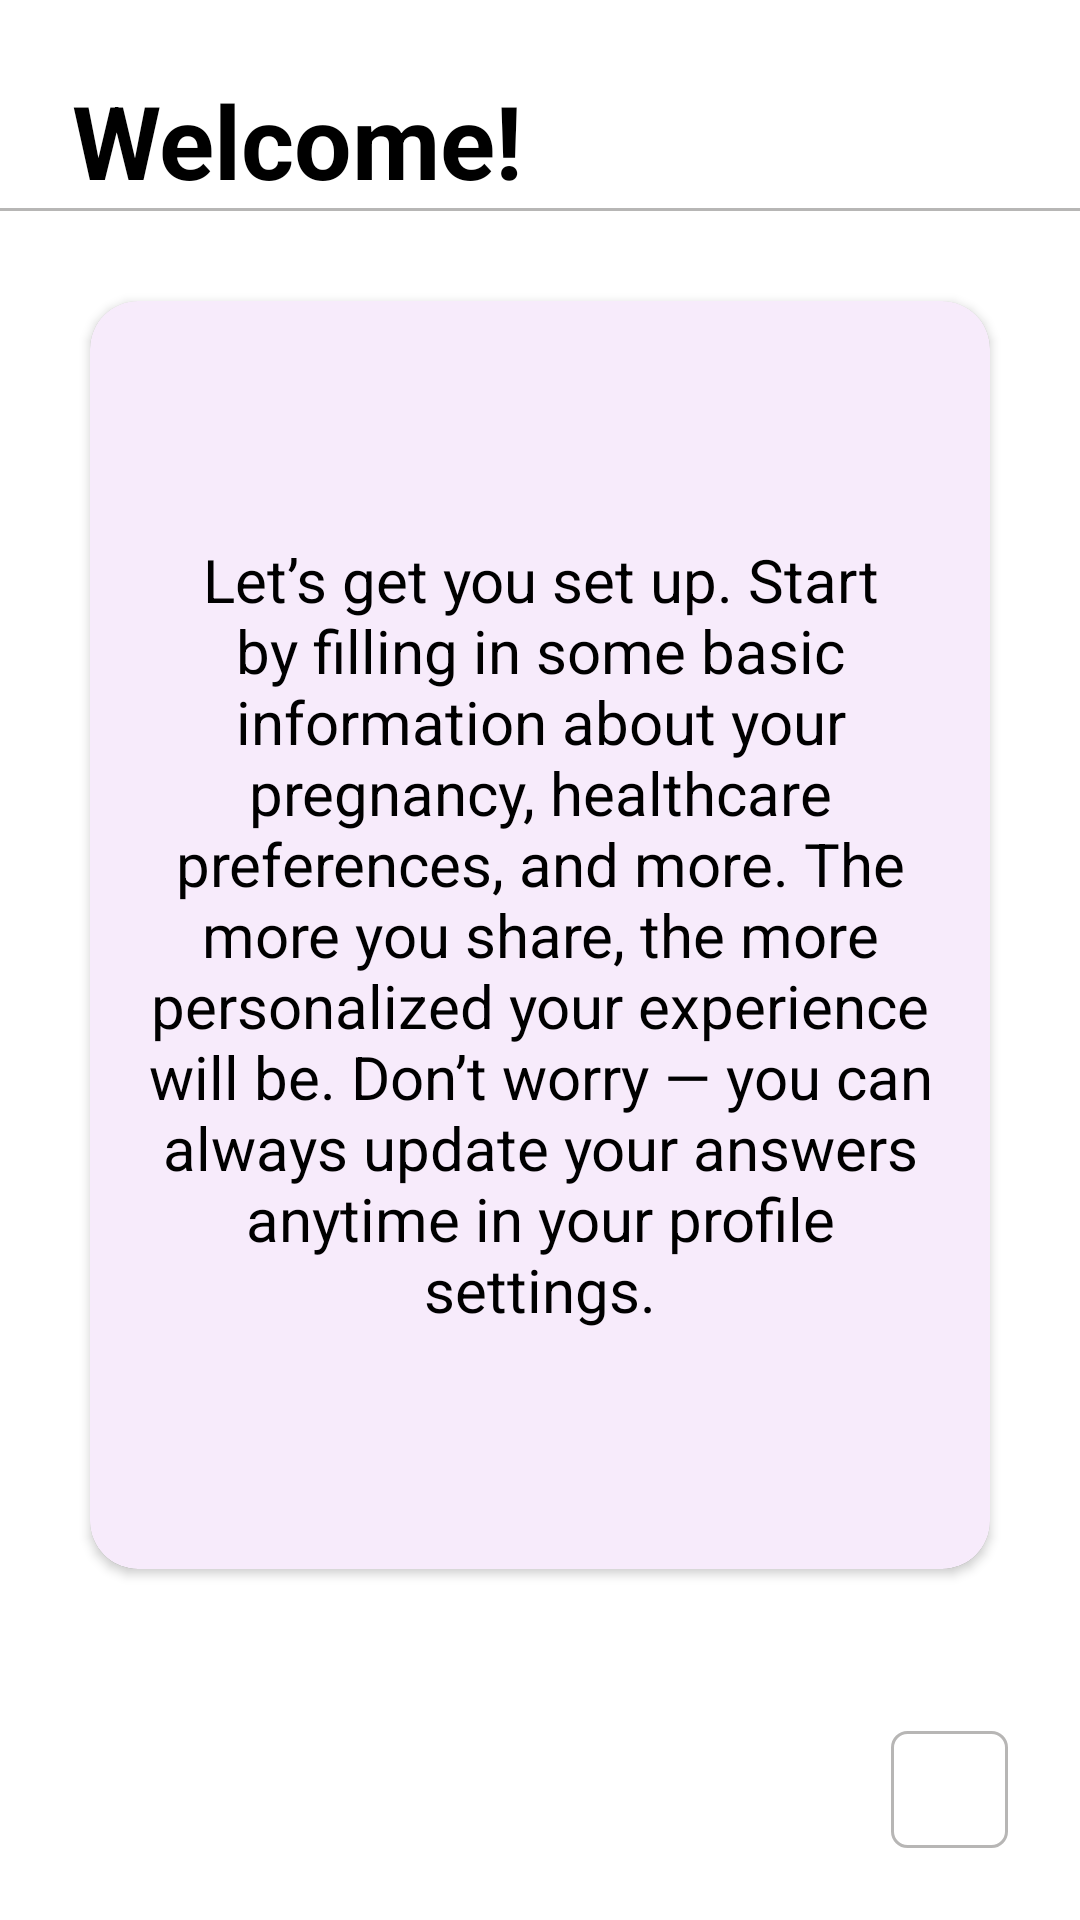

Write the Android layout XML for this screen, with the resource values it uses.
<!-- AndroidManifest.xml: application theme Theme.Demo -->
<!-- res/layout/activity_welcome.xml -->
<?xml version="1.0" encoding="utf-8"?>
<LinearLayout xmlns:android="http://schemas.android.com/apk/res/android"
    android:layout_width="match_parent"
    android:layout_height="match_parent"
    xmlns:app="http://schemas.android.com/apk/res-auto"
    android:orientation="vertical"
    android:id="@+id/main"
    android:background="#FFFFFF">

    <TextView
        android:id="@+id/tvWelcome"
        android:layout_width="wrap_content"
        android:layout_height="wrap_content"
        android:text="Welcome!"
        android:paddingTop="24dp"
        android:paddingStart="24dp"
        android:textSize="34sp"
        android:textStyle="bold"
        android:textColor="#000000" />

    <View
        android:layout_width="match_parent"
        android:layout_height="1dp"
        android:background="@color/gray"/>

    <androidx.cardview.widget.CardView
        android:layout_width="wrap_content"
        android:layout_height="0dp"
        android:layout_marginStart="16dp"
        app:cardCornerRadius="16dp"
        android:padding="24dp"
        android:elevation="6dp"
        android:layout_margin="30dp"
        android:layout_weight="1"
        android:layout_marginEnd="16dp">

        <LinearLayout
            android:id="@+id/cardContainer"
            android:layout_width="match_parent"
            android:layout_height="match_parent"
            android:gravity="center"
            android:orientation="vertical"
            android:elevation="6dp"
            android:layout_gravity="center"
            android:clipToOutline="true"
            android:backgroundTintMode="src_in"
            android:background="@drawable/rounded_bg">

            <TextView
                android:layout_width="wrap_content"
                android:layout_height="wrap_content"
                android:text="Let’s get you set up. Start by filling in some basic information about your pregnancy, healthcare preferences, and more. The more you share, the more personalized your experience will be. Don’t worry — you can always update your answers anytime in your profile settings."
                android:textColor="#000000"
                android:textSize="20sp"
                android:gravity="center"/>

        </LinearLayout>

    </androidx.cardview.widget.CardView>

    <LinearLayout
        android:layout_width="match_parent"
        android:layout_height="wrap_content"
        android:padding="24dp"
        android:gravity="end">

        <ImageButton
            android:id="@+id/foreword_arrow"
            android:layout_width="39dp"
            android:layout_height="39dp"
            android:background="@drawable/edittext_overlay"
            android:src="@drawable/baseline_arrow_forward_ios_24"
            app:tint="#000000"
            android:contentDescription="Next"/>
    </LinearLayout>

</LinearLayout>
<!-- resources referenced by this layout -->
<resources>
  <color name="gray">#B7B6B5</color>
  <!-- drawable edittext_overlay (drawable) -->
  <layer-list xmlns:android="http://schemas.android.com/apk/res/android">
  
      
      <item>
          <shape android:shape="rectangle">
              <corners android:radius="5dp"/>
  
              <stroke
                  android:width="1dp"
                  android:color="@color/gray" />
          </shape>
      </item>
  
  </layer-list>
  <!-- drawable rounded_bg (drawable) -->
  <shape xmlns:android="http://schemas.android.com/apk/res/android"
      android:shape="rectangle">
      <solid android:color="#F7EBFB"/>
      <corners android:radius="16dp"/>
      <padding android:left="16dp" android:top="16dp" android:right="16dp" android:bottom="16dp"/>
      <elevation android:shadowColor="#000000" android:radius="6dp"/>
  </shape>
  <style name="Theme.Demo" parent="Base.Theme.Demo" />
  <style name="Base.Theme.Demo" parent="Theme.Material3.DayNight.NoActionBar">
          
          
      </style>
</resources>
